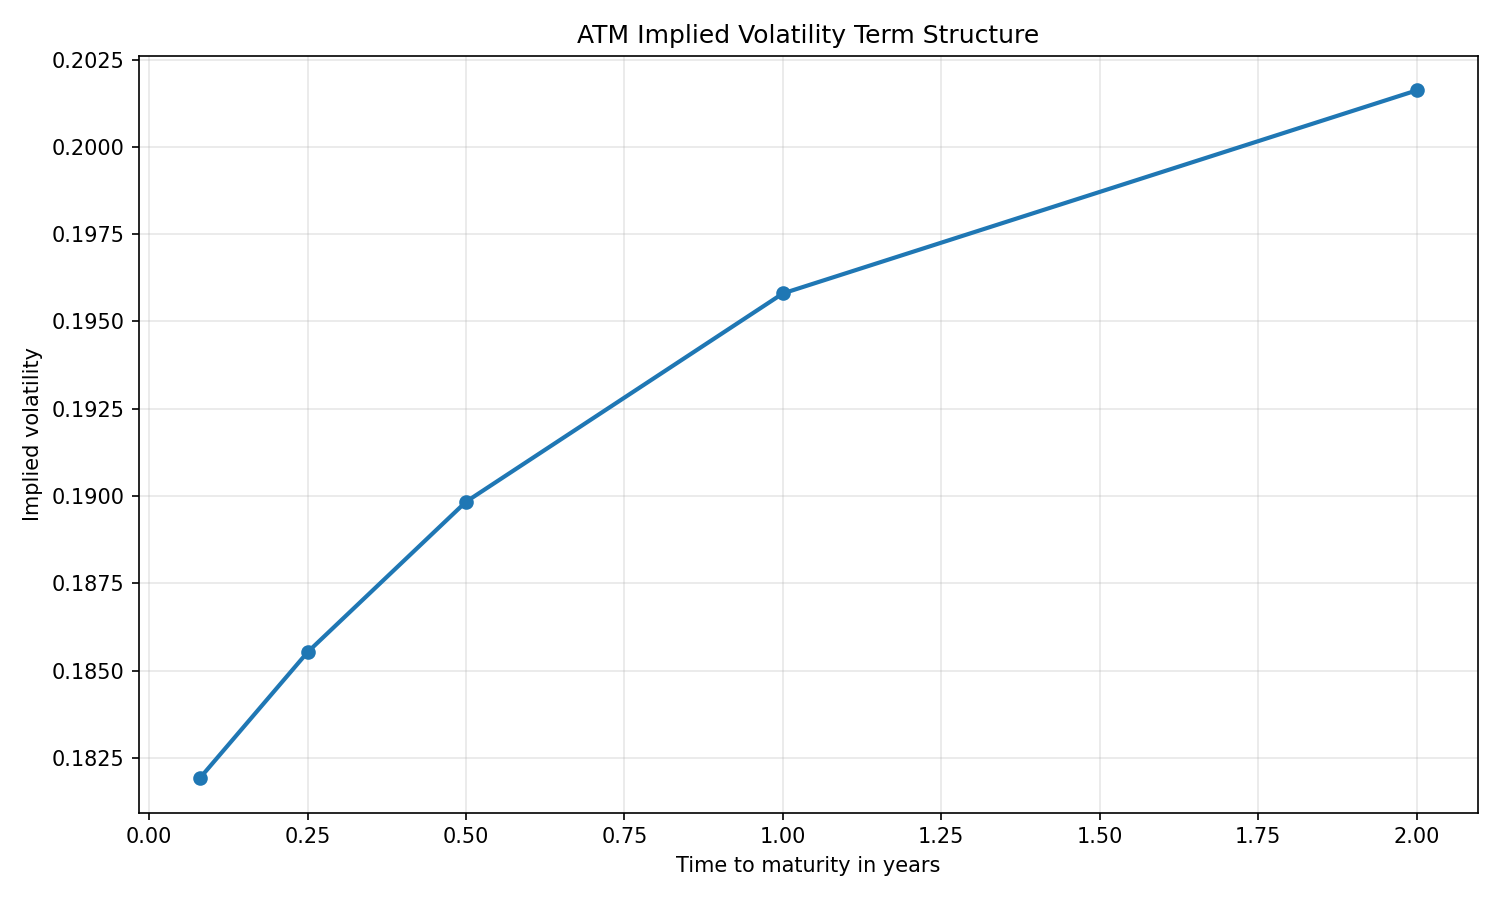

Values plotted in this chart, from the file beside it:
spot, strike, time_to_maturity, risk_free_rate, option_type, market_price, true_volatility, implied_volatility, iv_converged, iv_iterations, iv_method, iv_pricing_error, moneyness, log_moneyness
100.0, 100.0, 0.08, 0.03, call, 2.172, 0.1819, 0.1819, True, 29, bisection, 2.269298704504763e-08, 1.0, 0.0
100.0, 100.0, 0.25, 0.03, call, 4.071, 0.1855, 0.1855, True, 29, bisection, 1.3870121051695605e-08, 1.0, 0.0
100.0, 100.0, 0.5, 0.03, call, 6.089, 0.1898, 0.1898, True, 29, bisection, -4.355534599653765e-09, 1.0, 0.0
100.0, 100.0, 1.0, 0.03, call, 9.251, 0.1958, 0.1958, True, 29, bisection, -1.817584305285891e-07, 1.0, 0.0
100.0, 100.0, 2.0, 0.03, call, 14.16, 0.2016, 0.2016, True, 29, bisection, 2.582718465760081e-07, 1.0, 0.0
